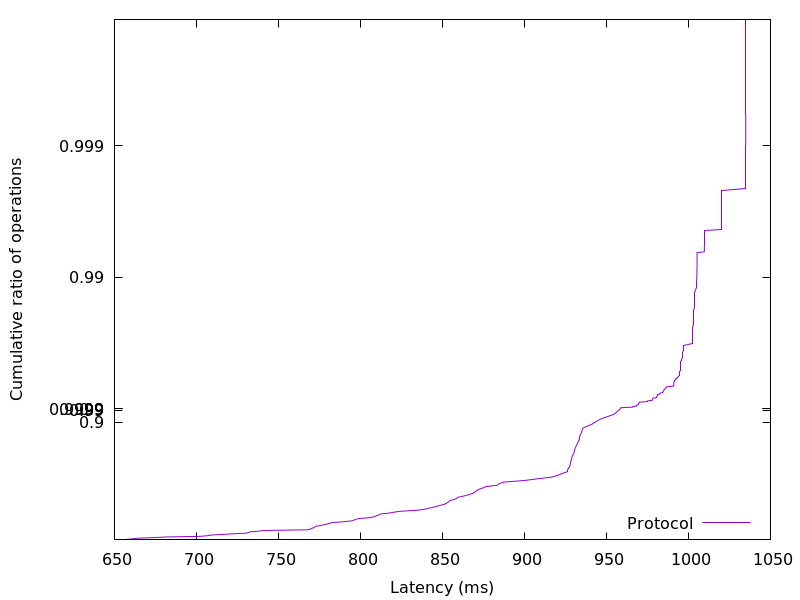

The table this chart was drawn from, first rows:
656.245248, 0.01
657.6, 0.02
661.6, 0.03
664.5, 0.04
674.6, 0.05
681.5, 0.06
702.4, 0.07
706.8, 0.08
708.4, 0.09
714.9, 0.1
722.4, 0.11
730.5, 0.12
731.8, 0.13
732.5, 0.14
738.1, 0.15
740.3, 0.16
767.4, 0.17
769.5, 0.18
770.1, 0.19
771.5, 0.2
772.3, 0.21
772.7, 0.22
775.5, 0.23
777.5, 0.24
779.6, 0.25
781.5, 0.26
782.9, 0.27
789.9, 0.28
794.6, 0.29
796, 0.3
797.4, 0.31
799.5, 0.32
805.6, 0.33
808.3, 0.34
809.5, 0.35
811.1, 0.36
812, 0.37
817.1, 0.38
820.2, 0.39
824.2, 0.4
834, 0.41
838.8, 0.42
841.2, 0.43
844.1, 0.44
846.6, 0.45
848.9, 0.46
851.4, 0.47
852.6, 0.48
853.5, 0.49
854.3, 0.5
856.5, 0.51
858.6, 0.52
859.5, 0.53
862.8, 0.54
865.8, 0.55
868.2, 0.56
869.8, 0.57
870.6, 0.58
871.9, 0.59
874.5, 0.6
876.5, 0.61
... 298 more rows
